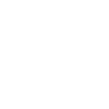
t = 0.00 s
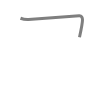
t = 0.50 s
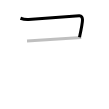
t = 1.25 s
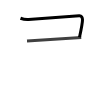
t = 1.75 s
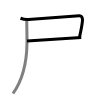
t = 2.50 s
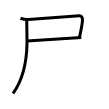
t = 3.00 s

The animated SVG that drew these frames (rendered in a browser with its animation timeline set to each time). Animation: 3 SMIL elements (animate=3); one cycle of 3.00 s.

<svg width="109px" height="109px" viewBox="0 0 px 109px" xmlns="http://www.w3.org/2000/svg" xmlns:xlink="http://www.w3.org/1999/xlink" xml:space="preserve" version="1.1"  baseProfile="full">
<path d="M20.5,18.25c2,0.75,5.88,1.42,8.01,1.27c11.46-0.84,46.12-3.57,50.72-3.87c2.27-0.15,3.27,1.85,3.27,4.1c0,3.78-1.25,9.5-3,17.5" style="fill:none;stroke:black;stroke-width:3;opacity:0">
  <animate attributeType="CSS" attributeName="opacity" from="0" to="1" begin="0s" dur="1s" repeatCount="0" fill="freeze" />
</path>
<path d="M27,41c5.75-0.25,48.25-3.25,54.25-3.5" style="fill:none;stroke:black;stroke-width:3;opacity:0">
  <animate attributeType="CSS" attributeName="opacity" from="0" to="1" begin="1s" dur="1s" repeatCount="0" fill="freeze" />
</path>
<path d="M26.75,20.5c0,4,0.3,18.75,0.25,22.5c-0.25,20.5-4,36.5-14,50.5" style="fill:none;stroke:black;stroke-width:3;opacity:0">
  <animate attributeType="CSS" attributeName="opacity" from="0" to="1" begin="2s" dur="1s" repeatCount="0" fill="freeze" />
</path>
</svg>
